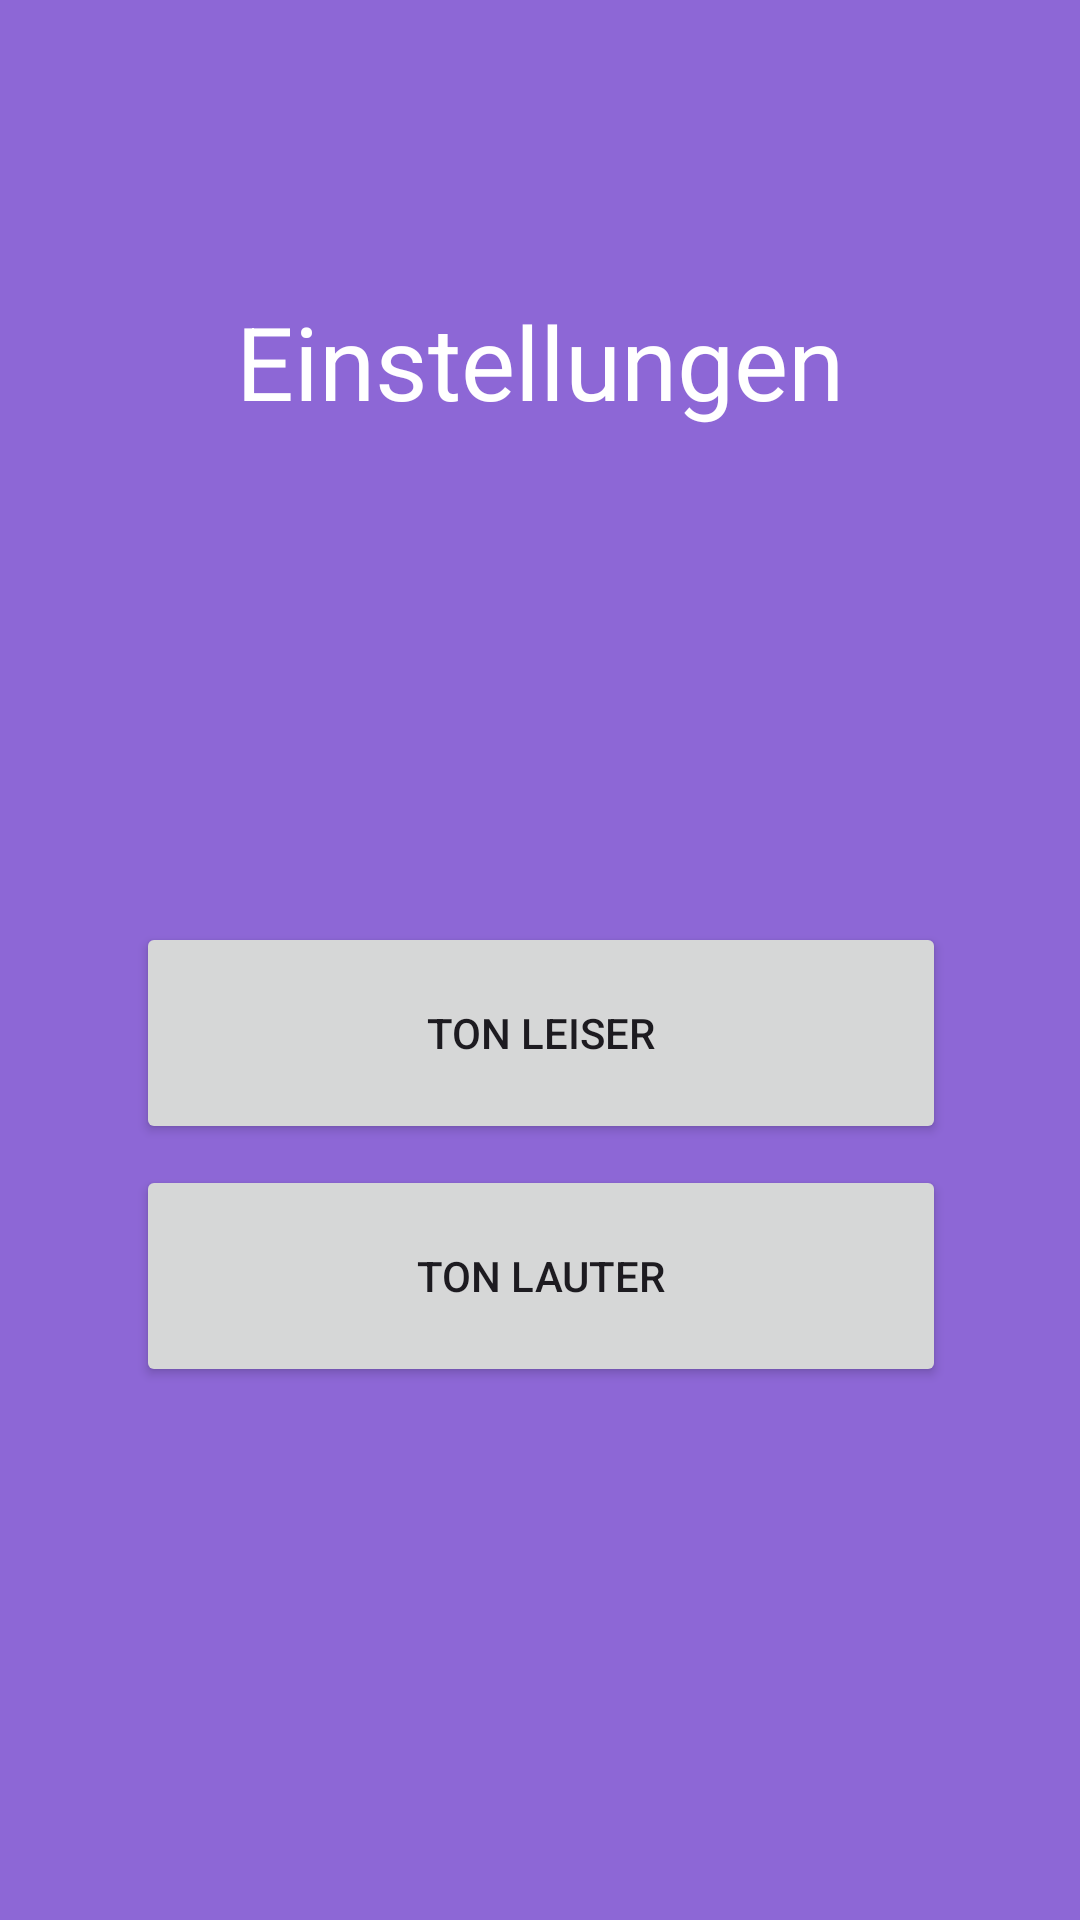

Layout XML and referenced resources for this Android screen:
<!-- AndroidManifest.xml: application theme Theme.TriviaTrauma -->
<!-- res/layout/einstellungen.xml -->
<?xml version="1.0" encoding="utf-8"?>
<androidx.constraintlayout.widget.ConstraintLayout xmlns:android="http://schemas.android.com/apk/res/android"
    xmlns:app="http://schemas.android.com/apk/res-auto"
    xmlns:tools="http://schemas.android.com/tools"
    android:layout_width="match_parent"
    android:layout_height="match_parent"
    android:background="#8D67D6">

    <Button
        android:id="@+id/button10"
        android:layout_width="270dp"
        android:layout_height="74dp"
        android:text="@string/ton_leiser"
        app:layout_constraintBottom_toBottomOf="parent"
        app:layout_constraintEnd_toEndOf="parent"
        app:layout_constraintHorizontal_bias="0.503"
        app:layout_constraintStart_toStartOf="parent"
        app:layout_constraintTop_toTopOf="parent"
        app:layout_constraintVertical_bias="0.543" />

    <Button
        android:id="@+id/button8"
        android:layout_width="270dp"
        android:layout_height="74dp"
        android:text="@string/ton_lauter"
        app:layout_constraintBottom_toBottomOf="parent"
        app:layout_constraintEnd_toEndOf="parent"
        app:layout_constraintHorizontal_bias="0.503"
        app:layout_constraintStart_toStartOf="parent"
        app:layout_constraintTop_toTopOf="parent"
        app:layout_constraintVertical_bias="0.686" />

    <TextView
        android:id="@+id/textView3"
        android:layout_width="wrap_content"
        android:layout_height="wrap_content"
        android:text="@string/einstellungen_titel"
        android:textColor="#FFFFFF"
        android:textSize="34sp"
        app:layout_constraintBottom_toBottomOf="parent"
        app:layout_constraintEnd_toEndOf="parent"
        app:layout_constraintStart_toStartOf="parent"
        app:layout_constraintTop_toTopOf="parent"
        app:layout_constraintVertical_bias="0.164" />
</androidx.constraintlayout.widget.ConstraintLayout>
<!-- resources referenced by this layout -->
<resources>
  <string name="einstellungen_titel">Einstellungen</string>
  <string name="ton_lauter">Ton lauter</string>
  <string name="ton_leiser">Ton leiser</string>
  <style name="Theme.TriviaTrauma" parent="Base.Theme.TriviaTrauma" />
  <style name="Base.Theme.TriviaTrauma" parent="Theme.Material3.DayNight.NoActionBar">
          
          
      </style>
</resources>
